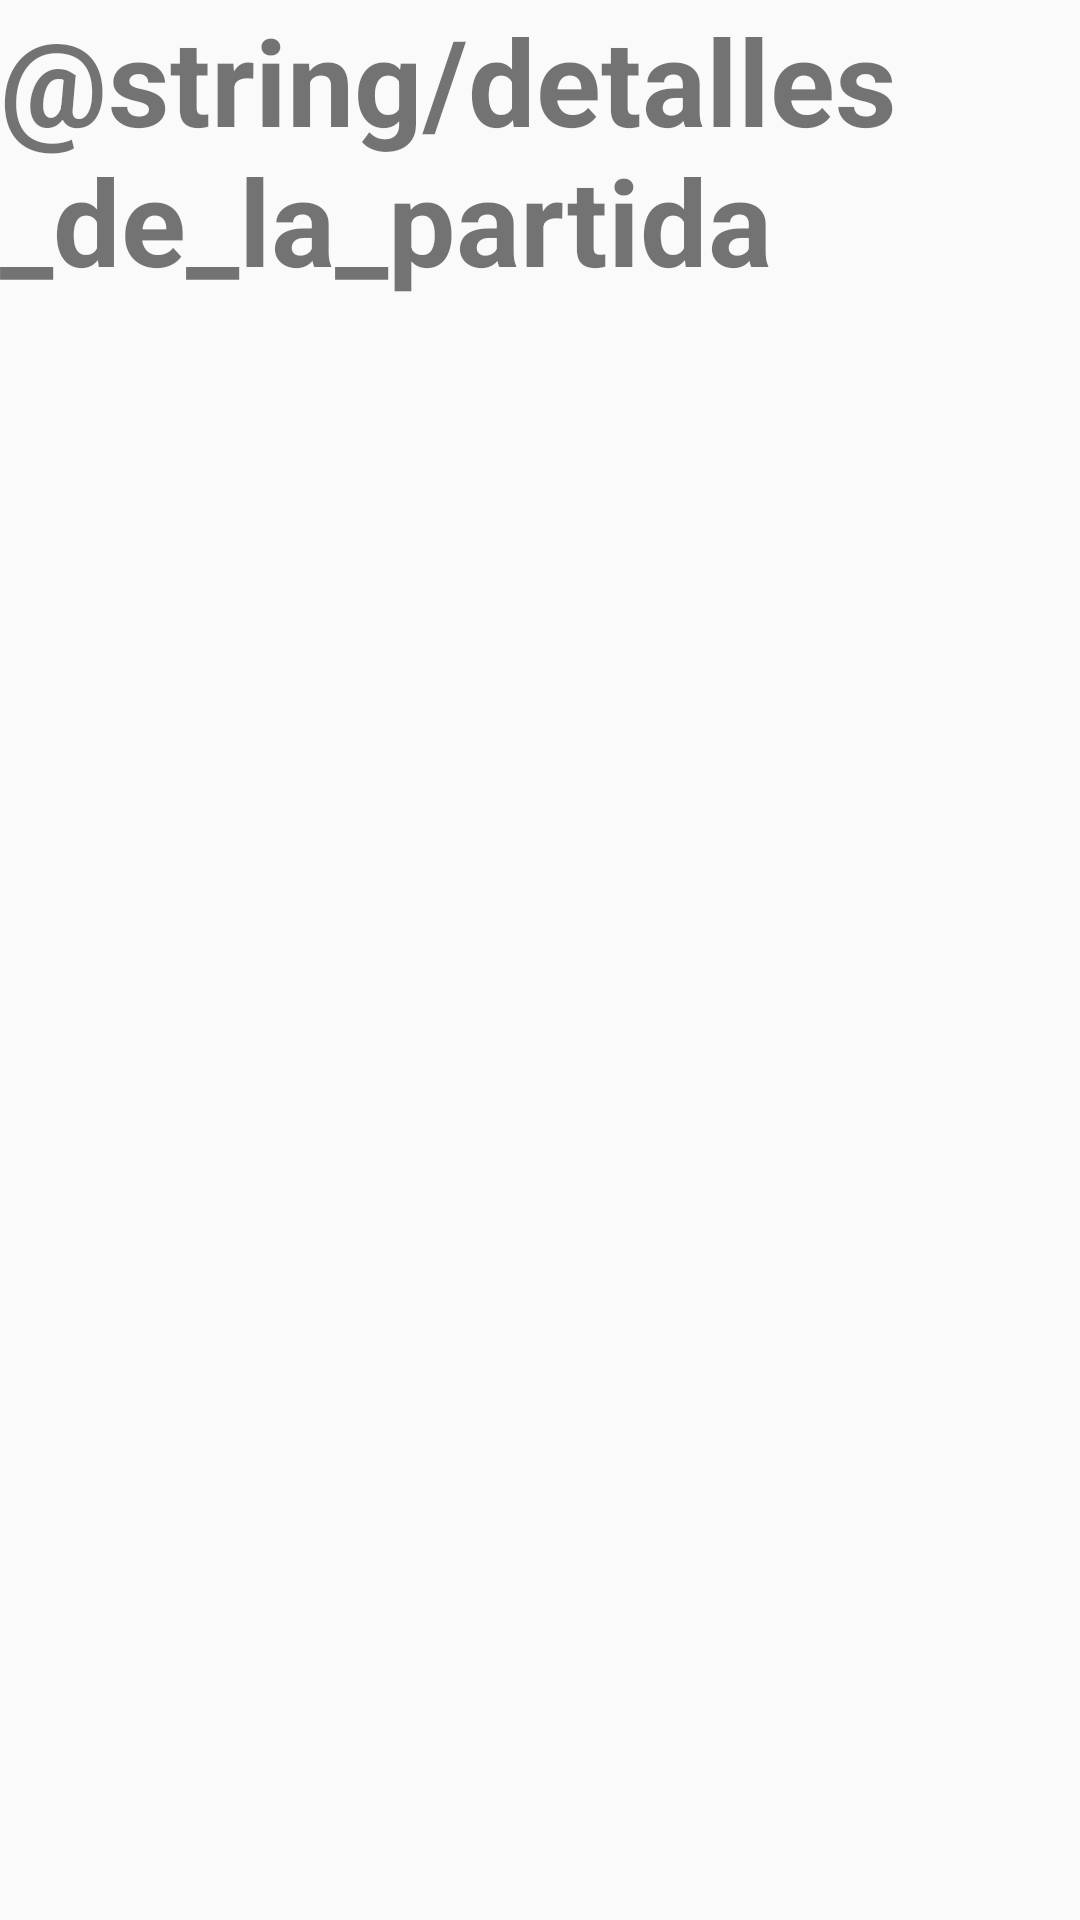

Layout XML and referenced resources for this Android screen:
<!-- AndroidManifest.xml: application theme AppTheme -->
<!-- res/layout/detalle_partidas.xml -->
<?xml version="1.0" encoding="utf-8"?>
<LinearLayout
    xmlns:android="http://schemas.android.com/apk/res/android" android:layout_width="match_parent"
    android:orientation="vertical"
    android:layout_height="match_parent">

    <TextView
        android:text="@string/detalles_de_la_partida"
        android:textStyle="bold"
        android:textSize="40sp"
        android:layout_width="wrap_content"
        android:layout_height="wrap_content" />

    <TextView
        android:id="@+id/detalle"
        android:layout_width="wrap_content"
        android:layout_height="wrap_content"
        android:layout_marginStart="10dp"
        android:textSize="36sp" />
</LinearLayout>
<!-- resources referenced by this layout -->
<resources>
  <style name="AppTheme" parent="Theme.AppCompat.Light.DarkActionBar">
          
          <item name="colorPrimary">#26331e</item>
          <item name="colorPrimaryDark">#26331e</item>
          <item name="colorAccent">#26331e</item>
      </style>
</resources>
